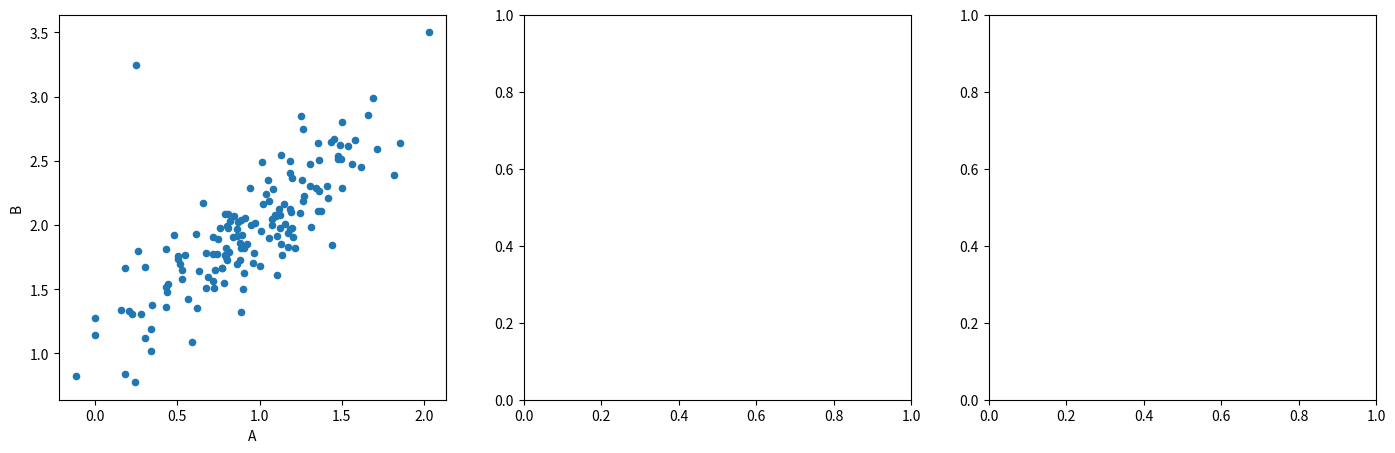

Write the Python code that produced this figure. (Note: this script raises an exception after producing the figure.)
import pandas as pd
import numpy as np
import scipy as sp
from scipy.stats import probplot
import matplotlib.pyplot as plt
import seaborn as sns

def mahalanobis(x = None, data = None, cov = None):
    """Compute the Mahalanobis Distance between each row of x and the data  
    x    : vector or matrix of data with, say, p columns.
    data : ndarray of the distribution from which Mahalanobis distance of each observation of x is to be computed.
    cov  : covariance matrix (p x p) of the distribution. If None, will be computed from data.
    """
    x_minus_mu = x - np.mean(data)
    if not cov:
        cov = np.cov(data.values.T)
    inv_covmat = np.linalg.inv(cov)
    left_term = np.dot(x_minus_mu, inv_covmat)
    mahal = np.dot(left_term, x_minus_mu.T)
    return mahal.diagonal()


mean = (1,2)
cov = [[0.22,0.19],[0.19,0.22]]
np.random.seed(1)
x = np.random.multivariate_normal(mean, cov, 150)

fig, (ax1, ax2, ax3) = plt.subplots(nrows = 1, ncols = 3, figsize = (17, 5))

X = pd.concat([pd.DataFrame(x, columns = list('AB')), pd.DataFrame({'A': [0.25], 'B': [3.25]})], axis = 0)
X.plot(kind = 'scatter', x = 'A', y = 'B', ax = ax1)
ax1.scatter(x = X.mean()[0], y = X.mean()[1], color = 'orange', marker = '+', s = 300)     
ax1.plot([0.25], [3.25], 'ro')
ax1.text(0.30, 3.25, 'Outiler', color = 'red')
ax1.set_xlabel('Variable A')
ax1.set_ylabel('Variable B')

sns.distplot(mahalanobis(x = X, data = X), hist = False, rug = True, kde = True, kde_kws = {'linewidth': 3}, rug_kws = {'color': 'black'}, ax = ax2)
ax2.text(44.5, 0.03, 'Outlier', color = 'red')

probplot(mahalanobis(x = X, data = X), dist = "chi", sparams = (1,), plot = ax3)

for ax in [ax1, ax2, ax3]:
    ax.grid(True, linestyle = '--', color = 'gray', alpha = 0.5)

plt.show()